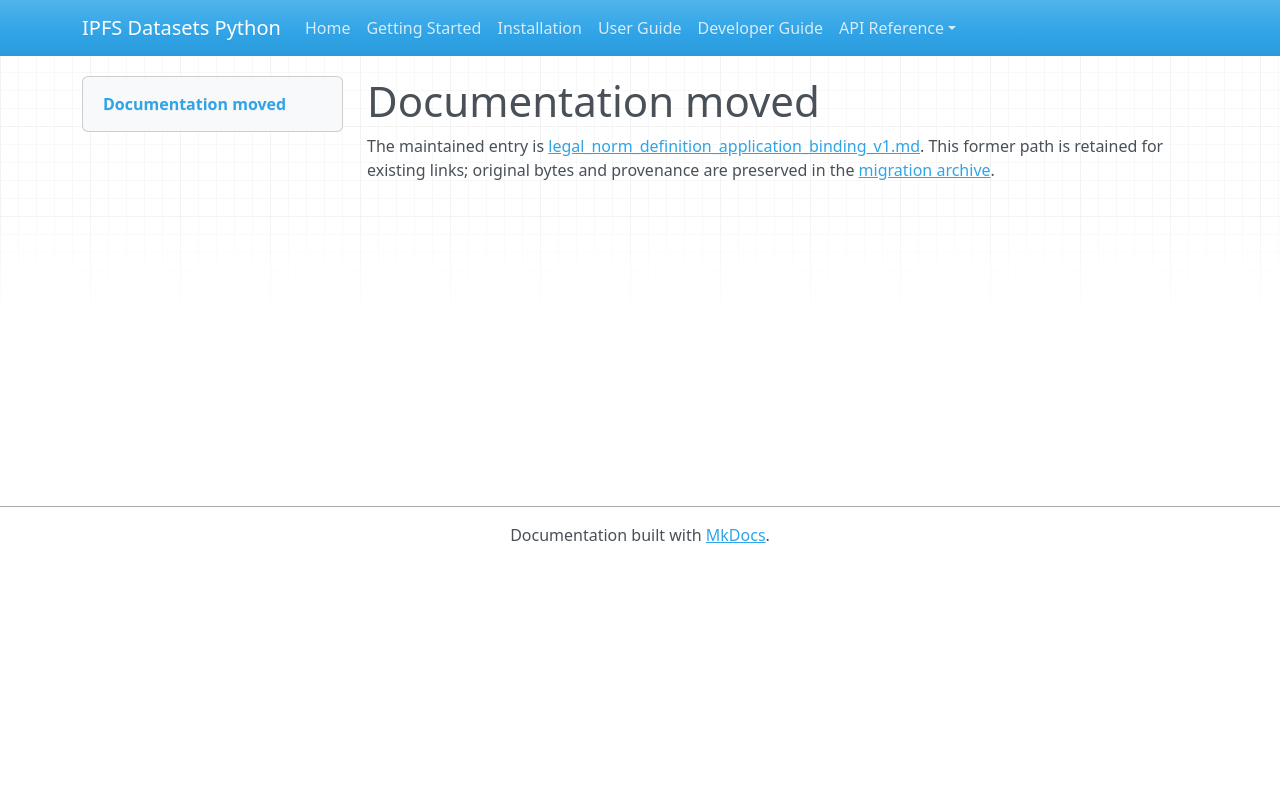

repository: endomorphosis/ipfs_datasets_py · page: autoformalization/legal_norm_definition_application_binding_v1/index.html · generator: mkdocs

# Documentation moved

The maintained entry is [legal_norm_definition_application_binding_v1.md](../../ipfs_datasets_py/logic/autoformal/docs/guides/legal_norm_definition_application_binding_v1.md). This former path is retained for existing links; original bytes and provenance are preserved in the [migration archive](../../ipfs_datasets_py/logic/autoformal/docs/ARCHIVE.md).

<!-- Legacy bookmarks refer to sections in the preserved original. -->
<a id="bind-applicability-custody-to-a-conditional-definition-instance"></a>
<a id="supply-complete-replay-inputs"></a>
<a id="keep-the-premises-explicit"></a>
<a id="validate-and-retain-evidence"></a>
